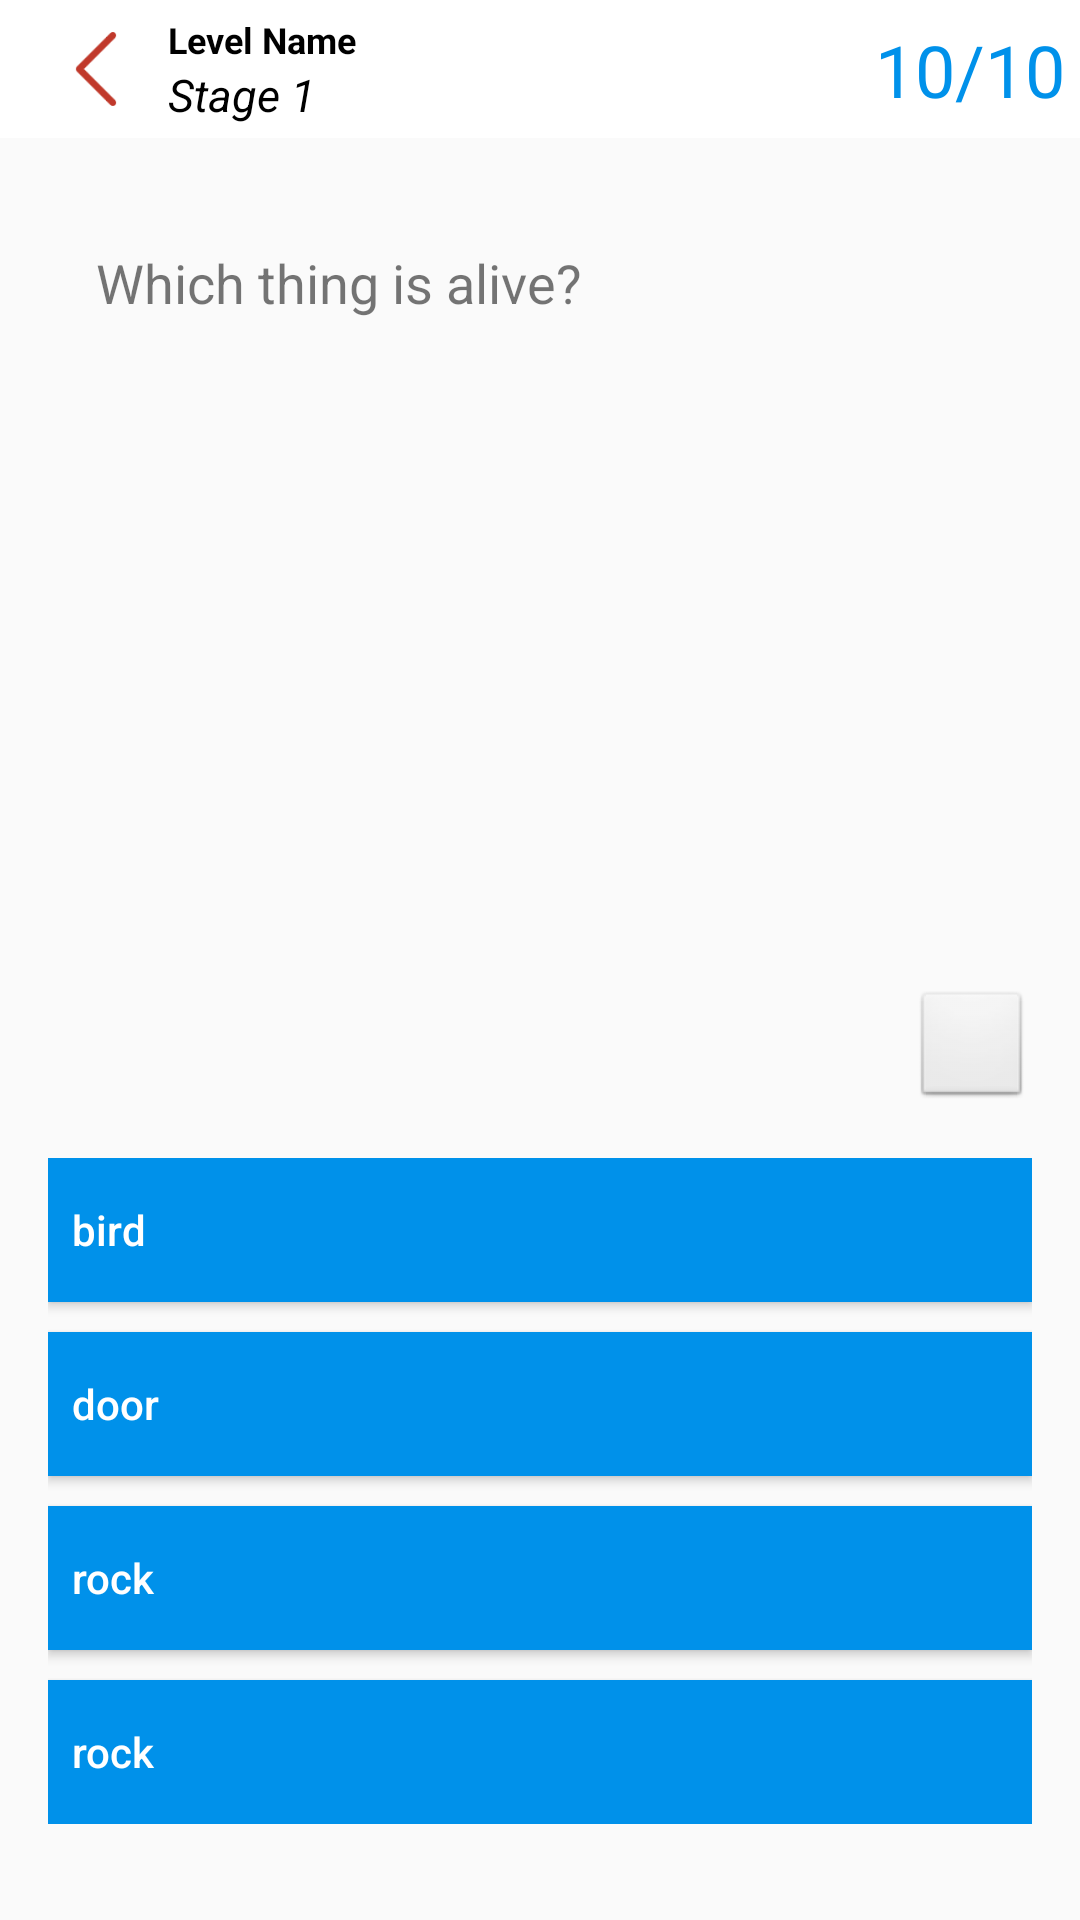

This screen was rendered from an Android layout file. Write that file and the resources it references.
<!-- AndroidManifest.xml: application theme Theme.AppCompat.Light.NoActionBar -->
<!-- res/layout/activity_single_choice_quiz.xml -->
<?xml version="1.0" encoding="utf-8"?>

<RelativeLayout xmlns:android="http://schemas.android.com/apk/res/android"
    xmlns:tools="http://schemas.android.com/tools"
    android:layout_width="match_parent"
    android:layout_height="match_parent"
    android:orientation="vertical"
    tools:context=".SingleChoiceQuizActivity">

    <LinearLayout
        android:id="@+id/single_choice_quiz_header"
        android:layout_width="match_parent"
        android:layout_height="wrap_content"
        android:background="@android:color/white"
        android:orientation="horizontal"
        android:paddingBottom="5dp"
        android:paddingLeft="10dp"
        android:paddingRight="10dp"
        android:paddingTop="5dp">

        <ImageView
            android:id="@+id/single_choice_quiz_back_btn"
            android:layout_width="36dp"
            android:layout_height="36dp"
            android:layout_alignParentLeft="true"
            android:layout_gravity="center"
            android:paddingLeft="8dp"
            android:src="@drawable/back" />

        <LinearLayout
            android:layout_width="wrap_content"
            android:layout_height="match_parent"
            android:orientation="vertical">

            <TextView
                android:id="@+id/txtv_single_choice_quiz_topic_name"
                android:layout_width="wrap_content"
                android:layout_height="wrap_content"
                android:layout_gravity="center|left"
                android:layout_marginLeft="10dp"
                android:text="Level Name"
                android:textColor="@android:color/black"
                android:textSize="12sp"
                android:textStyle="bold" />

            <TextView
                android:id="@+id/txtv_single_choice_quiz_level_n_stage_name"
                android:layout_width="wrap_content"
                android:layout_height="wrap_content"
                android:layout_gravity="center|left"
                android:layout_marginLeft="10dp"
                android:text="Stage 1"
                android:textColor="@android:color/black"
                android:textSize="15sp"
                android:textStyle="italic" />
        </LinearLayout>

    </LinearLayout>


    <TextView
        android:id="@+id/single_choice_quiz_question_count"
        android:layout_width="wrap_content"
        android:layout_height="wrap_content"
        android:layout_alignParentEnd="true"
        android:gravity="center_horizontal"
        android:paddingBottom="7dp"
        android:paddingRight="5dp"
        android:paddingTop="7dp"
        android:text="10/10"
        android:textSize="24sp"
        android:textColor="#0091EA"/>

    <RelativeLayout
        android:layout_width="match_parent"
        android:layout_height="match_parent"
        android:layout_below="@id/single_choice_quiz_header"
        android:paddingBottom="16dp"
        android:paddingLeft="16dp"
        android:paddingRight="16dp">

        <RelativeLayout
            android:layout_width="match_parent"
            android:layout_height="wrap_content"
            android:layout_above="@+id/options_layout"
            android:layout_alignParentTop="true">

            <ScrollView
                android:id="@+id/question_scrollview"
                android:layout_width="match_parent"
                android:layout_height="match_parent"
                android:layout_marginBottom="10dp"
                android:scrollbars="vertical"
                android:fadeScrollbars="false"
                android:padding="8dp">

                <TextView
                    android:id="@+id/single_choice_quiz_question"
                    android:layout_width="match_parent"
                    android:layout_height="wrap_content"
                    android:layout_marginBottom="20dp"
                    android:layout_marginTop="20dp"
                    android:padding="8dp"
                    android:text="Which thing is alive?"
                    android:textSize="18sp" />
            </ScrollView>
        </RelativeLayout>

        <ImageView
            android:id="@+id/question_dialog_opener"
            android:layout_width="40dp"
            android:layout_height="40dp"
            android:layout_above="@+id/options_layout"
            android:layout_alignParentEnd="true"
            android:background="@android:drawable/btn_default"
            android:clickable="true"
            android:src="@drawable/fullscreen" />

        <LinearLayout
            android:id="@+id/options_layout"
            android:layout_width="match_parent"
            android:layout_height="wrap_content"
            android:layout_alignParentBottom="true"
            android:orientation="vertical"
            android:paddingBottom="16dp"
            android:paddingTop="16dp">

            <Button
                android:id="@+id/single_choice_quiz_choice1"
                android:layout_width="match_parent"
                android:layout_height="wrap_content"
                android:background="#0091EA"
                android:gravity="left|center_vertical"
                android:padding="8dp"
                android:text="bird"
                android:textAllCaps="false"
                android:textColor="#fff" />

            <Button
                android:id="@+id/single_choice_quiz_choice2"
                android:layout_width="match_parent"
                android:layout_height="wrap_content"
                android:layout_marginTop="10dp"
                android:background="#0091EA"
                android:gravity="left|center_vertical"
                android:padding="8dp"
                android:text="door"
                android:textAllCaps="false"
                android:textColor="#fff" />

            <Button
                android:id="@+id/single_choice_quiz_choice3"
                android:layout_width="match_parent"
                android:layout_height="wrap_content"
                android:layout_marginTop="10dp"
                android:background="#0091EA"
                android:gravity="left|center_vertical"
                android:padding="8dp"
                android:text="rock"
                android:textAllCaps="false"
                android:textColor="#fff" />

            <Button
                android:id="@+id/single_choice_quiz_choice4"
                android:layout_width="match_parent"
                android:layout_height="wrap_content"
                android:layout_marginTop="10dp"
                android:background="#0091EA"
                android:gravity="left|center_vertical"
                android:padding="8dp"
                android:text="rock"
                android:textAllCaps="false"
                android:textColor="#fff" />

        </LinearLayout>

    </RelativeLayout>

</RelativeLayout>
<!-- resources referenced by this layout -->
<resources>
  <!-- drawable back: png bitmap (drawable, 663 bytes) -->
</resources>
